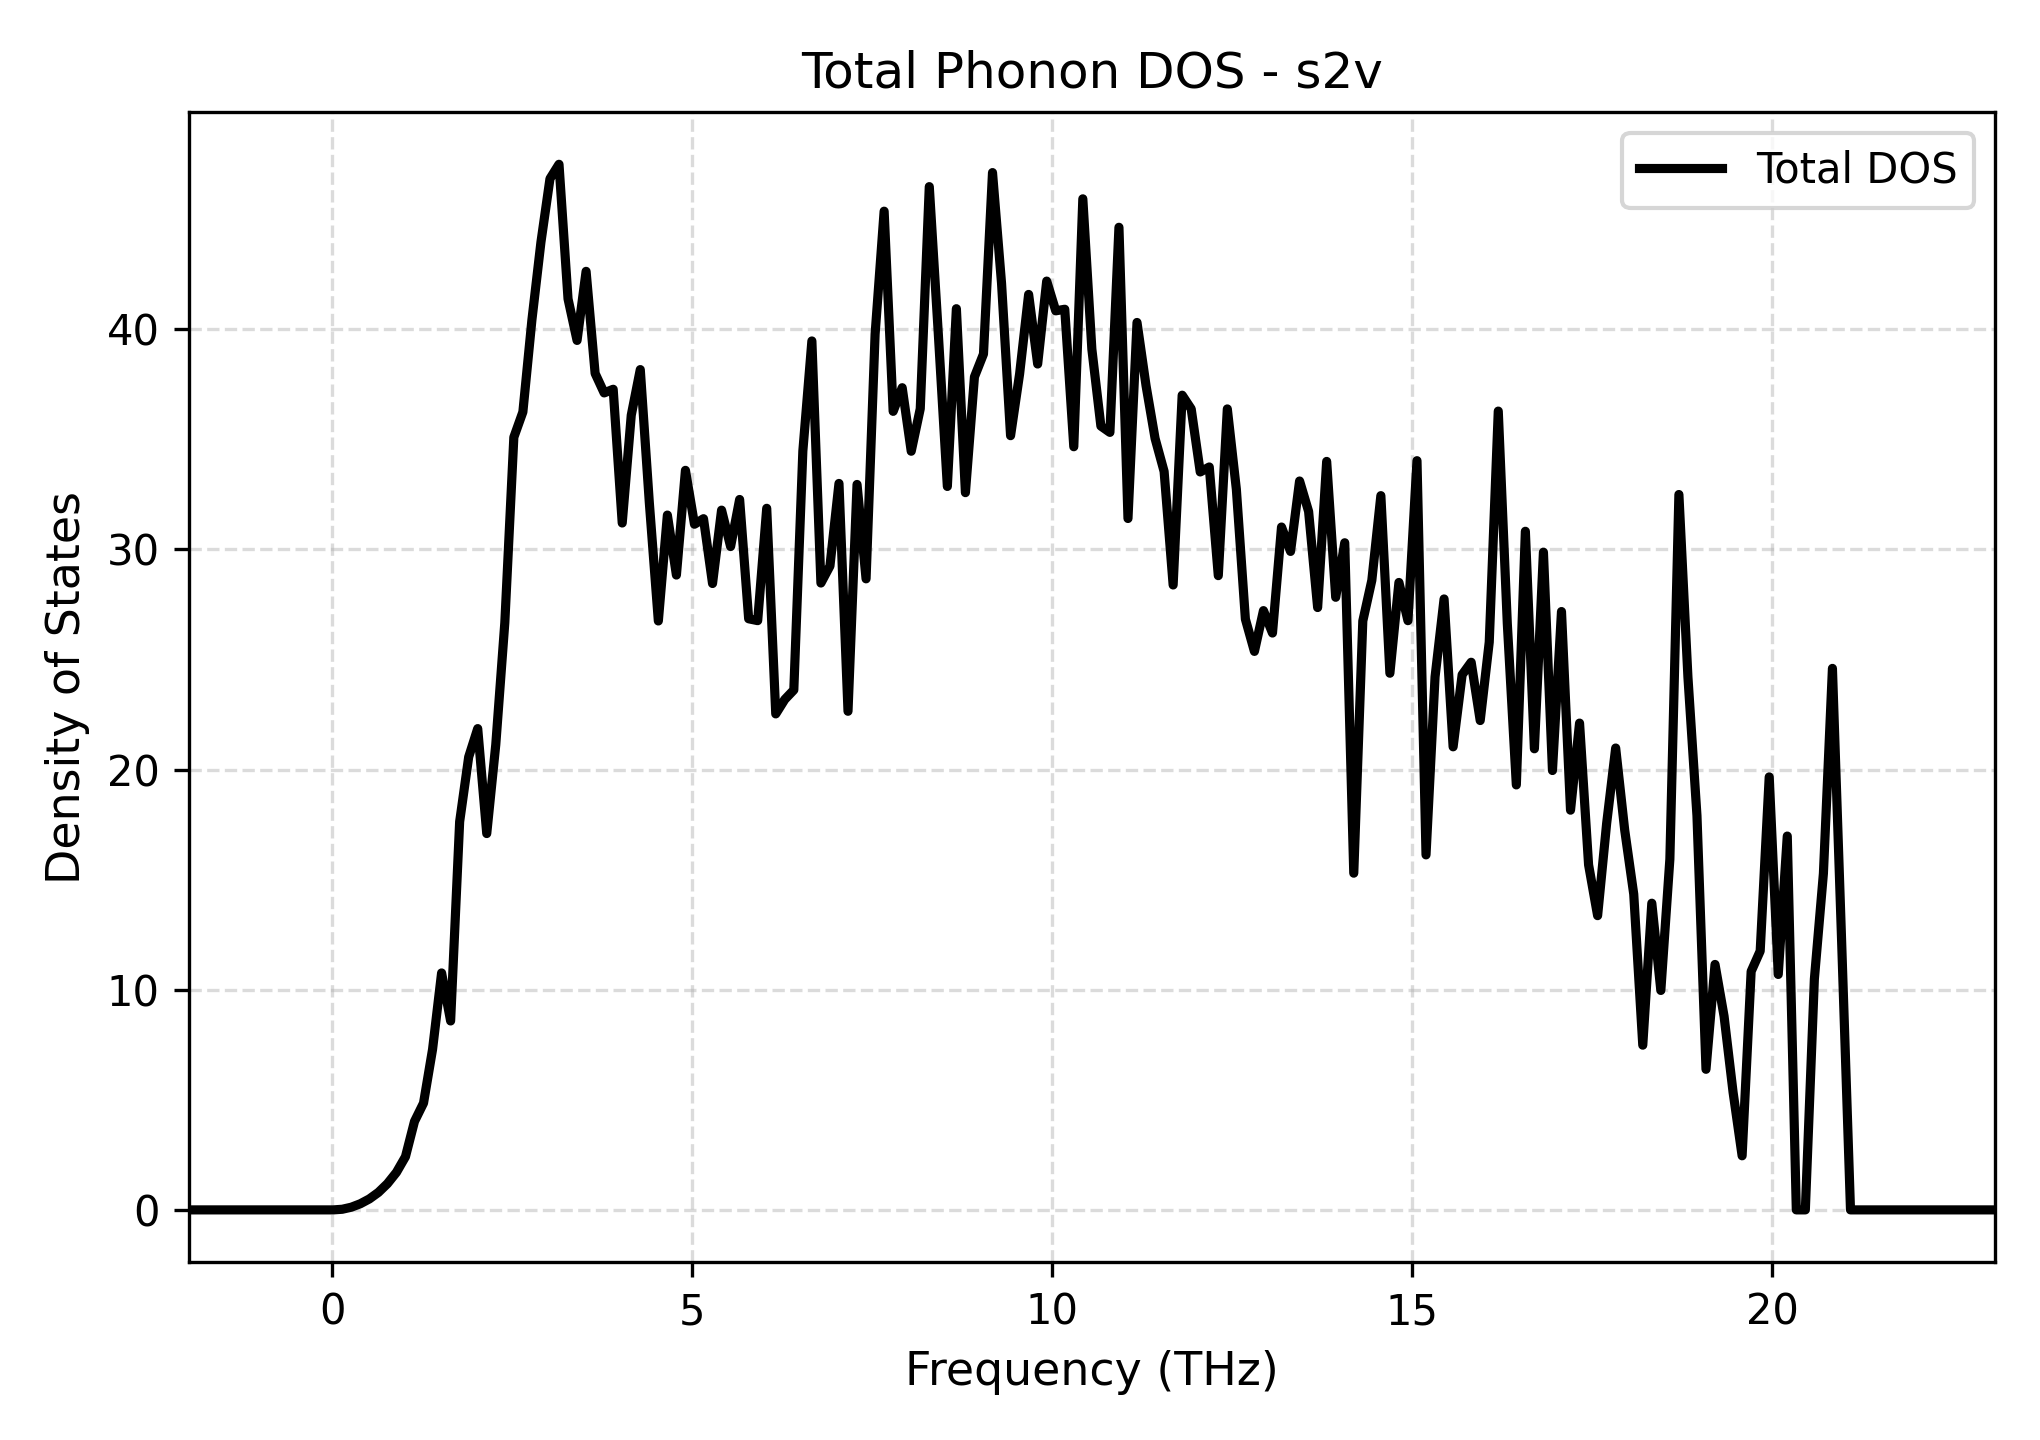

Data behind this chart, as committed beside it:
Frequency_THz, Total_DOS
-1.99, 0.0
-1.865, 0.0
-1.74, 0.0
-1.614, 0.0
-1.489, 0.0
-1.363, 0.0
-1.238, 0.0
-1.113, 0.0
-0.9871, 0.0
-0.8617, 0.0
-0.7363, 0.0
-0.6109, 0.0
-0.4855, 0.0
-0.36, 0.0
-0.2346, 0.0
-0.1092, 0.0
0.01621, 0.0
0.1416, 0.02835
0.2671, 0.1218
0.3925, 0.2785
0.5179, 0.4972
0.6433, 0.7938
0.7687, 1.19
0.8941, 1.704
1.02, 2.417
1.145, 4.019
1.27, 4.852
1.396, 7.292
1.521, 10.76
1.647, 8.582
1.772, 17.63
1.897, 20.57
2.023, 21.86
2.148, 17.09
2.274, 21.13
2.399, 26.67
2.525, 35.1
2.65, 36.25
2.775, 40.42
2.901, 43.96
3.026, 46.84
3.152, 47.5
3.277, 41.39
3.402, 39.5
3.528, 42.63
3.653, 38
3.779, 37.11
3.904, 37.28
4.03, 31.2
4.155, 36.1
4.28, 38.17
4.406, 32.14
4.531, 26.75
4.657, 31.56
4.782, 28.84
4.908, 33.59
5.033, 31.15
5.158, 31.4
5.284, 28.45
5.409, 31.79
... 141 more rows
